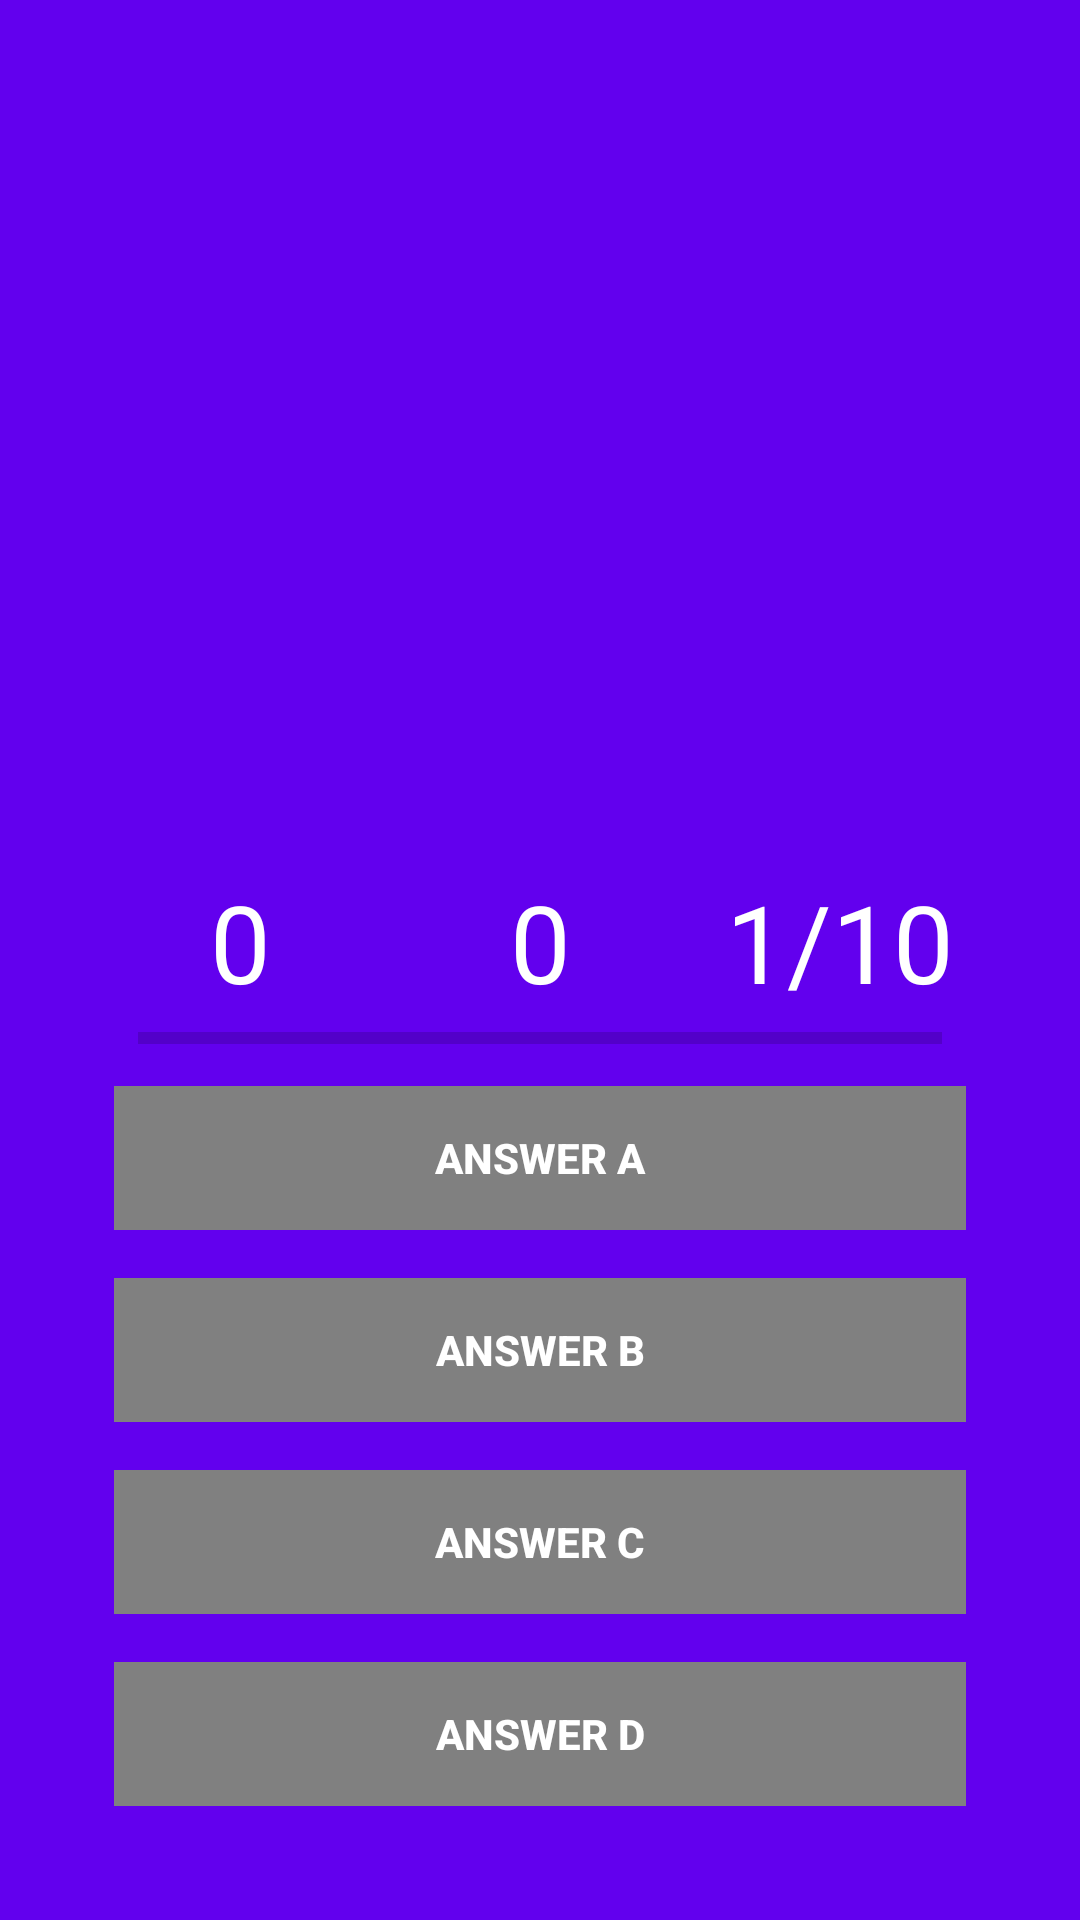

Layout XML and referenced resources for this Android screen:
<!-- AndroidManifest.xml: application theme AppTheme -->
<!-- res/layout/activity_mulai_soal.xml -->
<?xml version="1.0" encoding="utf-8"?>
<RelativeLayout xmlns:android="http://schemas.android.com/apk/res/android"
    xmlns:app="http://schemas.android.com/apk/res-auto"
    xmlns:tools="http://schemas.android.com/tools"
    android:layout_width="match_parent"
    android:layout_height="match_parent"
    android:background="@color/colorPrimary"
    tools:context=".ViewHolder.MulaiSoal">

    <ImageView
        android:id="@+id/question_image"
        android:layout_alignParentTop="true"
        android:layout_centerHorizontal="true"
        android:layout_margin="25dp"
        android:gravity="center"
        android:layout_width="300dp"
        android:layout_height="200dp" />

    <TextView
        android:id="@+id/question_text"
        android:visibility="invisible"
        android:layout_alignParentTop="true"
        android:layout_centerHorizontal="true"
        android:layout_margin="25dp"
        android:text="ok"
        android:gravity="center"
        android:textColor="@android:color/white"
        android:textStyle="bold"
        android:textSize="24dp"
        android:layout_width="match_parent"
        android:layout_height="wrap_content" />
    
    <RelativeLayout
        android:layout_alignParentBottom="true"
        android:layout_margin="30dp"
        android:paddingTop="20dp"
        android:layout_width="wrap_content"
        android:layout_height="wrap_content">

        <LinearLayout
            android:id="@+id/group"
            android:orientation="vertical"
            android:paddingTop="10dp"
            android:layout_width="match_parent"
            android:layout_height="wrap_content">

            <LinearLayout
                android:weightSum="3"
                android:orientation="horizontal"
                android:layout_width="match_parent"
                android:layout_height="wrap_content">

                <TextView
                    android:id="@+id/txtScore"
                    android:textColor="@android:color/white"
                    android:gravity="center_horizontal"
                    android:layout_weight="1"
                    android:text="0"
                    android:textSize="36sp"
                    android:layout_width="0dp"
                    android:layout_height="wrap_content" />

                <TextView
                    android:id="@+id/txtWrong"
                    android:textColor="@android:color/white"
                    android:gravity="center_horizontal"
                    android:layout_weight="1"
                    android:text="0"
                    android:textSize="36sp"
                    android:layout_width="0dp"
                    android:layout_height="wrap_content" />

                <TextView
                    android:id="@+id/txtTotalQuestion"
                    android:textColor="@android:color/white"
                    android:gravity="center_horizontal"
                    android:layout_weight="1"
                    android:text="1/10"
                    android:textSize="36sp"
                    android:layout_width="0dp"
                    android:layout_height="wrap_content" />

            </LinearLayout>

            <ProgressBar
                android:id="@+id/progressBar"
                style="@style/Widget.AppCompat.ProgressBar.Horizontal"
                android:layout_marginLeft="16dp"
                android:layout_marginRight="16dp"
                android:max="5"
                android:layout_width="match_parent"
                android:layout_height="wrap_content" />

            <Button
                android:id="@+id/btnAnswerA"
                android:text="Answer A"
                android:textColor="@android:color/white"
                android:textStyle="bold"
                android:theme="@style/MyButton"
                style="@style/Widget.AppCompat.Button.Borderless"
                android:background="#808080"
                android:layout_margin="8dp"
                android:foreground="?android:attr/selectableItemBackground"
                android:layout_width="match_parent"
                android:layout_height="wrap_content" />

            <Button
                android:id="@+id/btnAnswerB"
                android:text="Answer B"
                android:textColor="@android:color/white"
                android:textStyle="bold"
                android:theme="@style/MyButton"
                style="@style/Widget.AppCompat.Button.Borderless"
                android:background="#808080"
                android:layout_margin="8dp"
                android:foreground="?android:attr/selectableItemBackground"
                android:layout_width="match_parent"
                android:layout_height="wrap_content" />

            <Button
                android:id="@+id/btnAnswerC"
                android:text="Answer C"
                android:textColor="@android:color/white"
                android:textStyle="bold"
                android:theme="@style/MyButton"
                style="@style/Widget.AppCompat.Button.Borderless"
                android:background="#808080"
                android:layout_margin="8dp"
                android:foreground="?android:attr/selectableItemBackground"
                android:layout_width="match_parent"
                android:layout_height="wrap_content" />

            <Button
                android:id="@+id/btnAnswerD"
                android:text="Answer D"
                android:textColor="@android:color/white"
                android:textStyle="bold"
                android:theme="@style/MyButton"
                style="@style/Widget.AppCompat.Button.Borderless"
                android:background="#808080"
                android:layout_margin="8dp"
                android:foreground="?android:attr/selectableItemBackground"
                android:layout_width="match_parent"
                android:layout_height="wrap_content" />


        </LinearLayout>




    </RelativeLayout>

</RelativeLayout>
<!-- resources referenced by this layout -->
<resources>
  <style name="MyButton" parent="Theme.AppCompat.Light">
          <item name="android:colorControlHighlight">#1CB3BC</item>
      </style>
  <style name="AppTheme" parent="Theme.AppCompat.Light.NoActionBar">
          
          <item name="colorPrimary">@color/colorPrimary</item>
          <item name="colorPrimaryDark">@color/colorPrimaryDark</item>
          <item name="colorAccent">@color/colorAccent</item>
      </style>
  <!-- not gathered from this repository: default colours our renderer supplied (Android Studio template values) -->
  <color name="colorPrimary">#FF6200EE</color>
  <color name="colorPrimaryDark">#FF3700B3</color>
  <color name="colorAccent">#FF03DAC5</color>
</resources>
